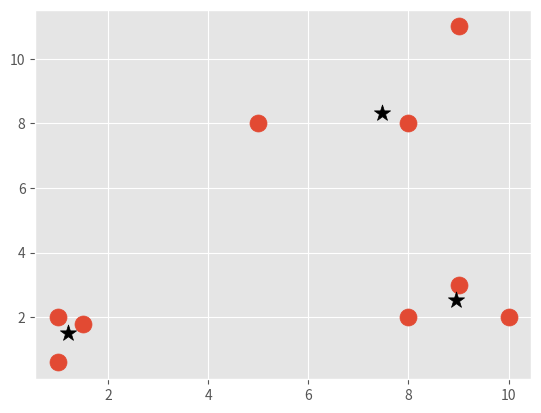

Here is the Python script that generated this plot:

import numpy as np
import matplotlib.pyplot as plt
from matplotlib import style
style.use('ggplot')

X = np.array([[1, 2], [1.5, 1.8], [5, 8], [8, 8], [1, 0.6], [9, 11], [8, 2], [10, 2], [9, 3]])
colors = 10 * ['g', 'r', 'c', 'b', 'k']


class MeanShift:
    def __init__(self, radius=None, radius_units=100):
        self.radius = radius
        self.radius_units = radius_units

    def fit(self, data):
        if self.radius is None:
            start_centroid = np.average(data, axis=0)
            distances_to_start_centroids = [np.linalg.norm(feature_set-start_centroid)
                                            for feature_set in data]
            self.radius = max(distances_to_start_centroids)/self.radius_units
        print_test = True
        centroids = {}
        scores = [i for i in range(self.radius_units)][::-1]  # reverse the list
        for i in range(len(data)):
            centroids[i] = data[i]
        optimized = False
        while not optimized:
            new_centroids = []
            # for each centroid, identify other points in its bandwidth and calculate a new centroid
            for centroid_classification in centroids:
                centroid = centroids[centroid_classification]
                in_bandwidth = []
                for feature_set in data:
                    distance = np.linalg.norm(feature_set-centroid)
                    if distance == 0:
                        distance == 0.000000001
                    score_index = int(distance/self.radius)  # classify distance
                    if score_index >= self.radius_units - 1:  # if too far away
                        # set it to the largest index with lowest score
                        score_index = self.radius_units - 1
                    to_add = ((scores[score_index]**2)*[feature_set])  # penalize for being too far
                    in_bandwidth += to_add
                    if print_test:
                        print("feature_set:", feature_set)
                        # close points being awarded, far points being penalized
                        print("to_add:", len(to_add), "of", feature_set)
                print_test = False
                new_centroid = np.average(in_bandwidth, axis=0)
                new_centroids.append(tuple(new_centroid))
            uniques = self.extract_unique_elements(new_centroids)

            prev_centroids = dict(centroids)
            print("prev_centroids:", prev_centroids)
            print("new_unique_centroids:", uniques)
            centroids = {}
            for i in range(len(uniques)):
                centroids[i] = np.array(uniques[i])
            step_optimized = True
            for i in centroids:
                if not np.array_equal(centroids[i], prev_centroids[i]):
                    print("comparing: ", centroids[i], "and", prev_centroids[i])
                    step_optimized = False
                if not step_optimized:
                    break
            print(100 * '#')
            # when the entire centroids dict do not change
            if step_optimized:
                optimized = True

        self.centroids = centroids
        print("estimated_centroids:", self.centroids)
        print(100 * '#')

    def extract_unique_elements(self, data):
        uniques = sorted(list(set(data)))  # set of tuples
        # need to remove centroids that are really close from each other
        similar_data = []
        for i in range(len(uniques) - 1):
            for j in range(i + 1, len(uniques) - 1):
                if np.linalg.norm(np.array(uniques[i]) - np.array(uniques[j])) <= self.radius:
                    if uniques[j] not in similar_data:
                        similar_data.append(uniques[j])
        for similar_centroid in similar_data:
            uniques.remove(similar_centroid)
        return uniques

    def predict(self, data):
        distances = [np.linalg.norm(data-self.centroids[classification]) for classification in self.centroids]
        prediction = distances.index(min(distances))
        print("predicted classification of ", data, ": class", prediction)
        return prediction


clf = MeanShift()
clf.fit(X)
centroids = clf.centroids
clf.predict([6, 8])

plt.scatter(X[:, 0], X[:, 1], s=150)
for c in centroids:
    plt.scatter(centroids[c][0], centroids[c][1], color='k', marker='*', s=150)
plt.show()

